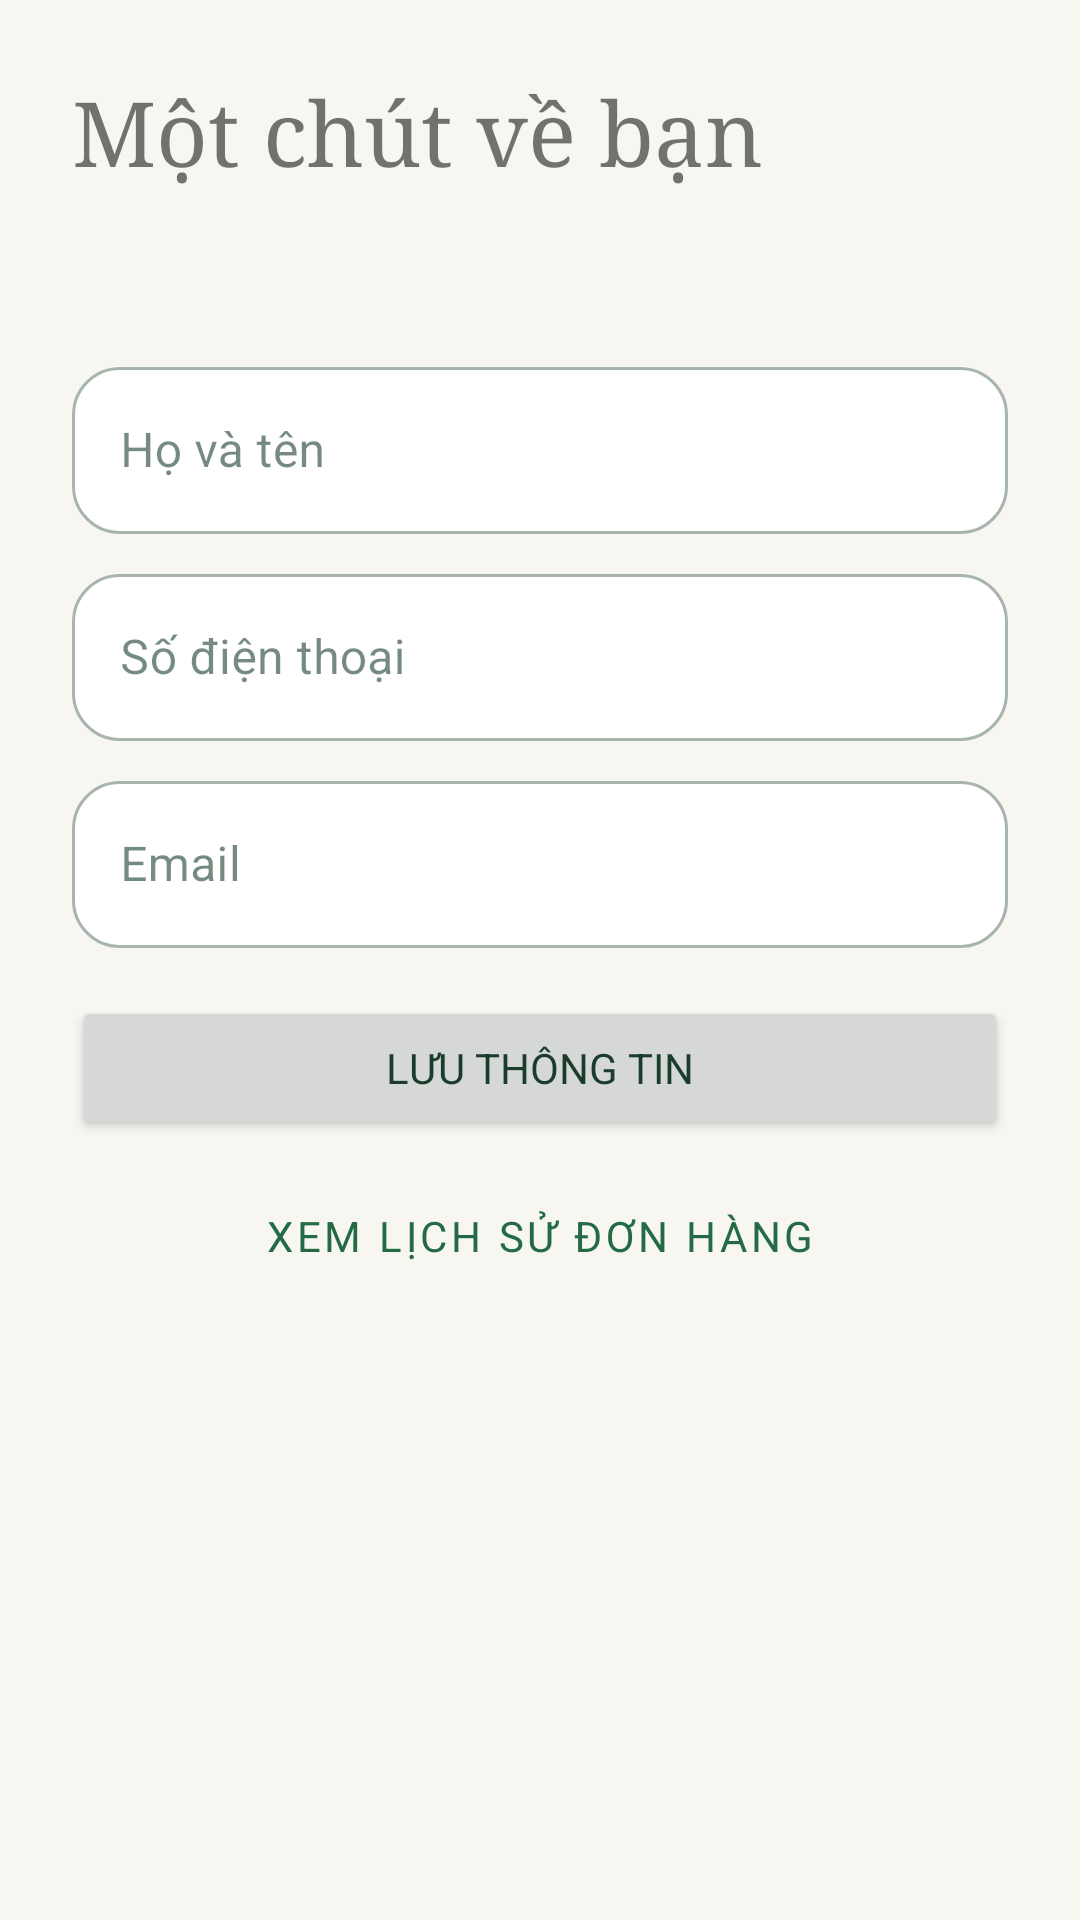

The Android layout XML behind this screen, and the referenced resources:
<!-- AndroidManifest.xml: application theme Theme.Bth2 -->
<!-- res/layout/activity_customer_profile.xml -->
<ScrollView xmlns:android="http://schemas.android.com/apk/res/android" android:layout_width="match_parent" android:layout_height="match_parent" android:background="@color/shop_bg">
    <LinearLayout android:layout_width="match_parent" android:layout_height="wrap_content" android:orientation="vertical" android:padding="24dp">
        <TextView android:layout_width="match_parent" android:layout_height="wrap_content" android:text="@string/shop_profile_heading" android:textSize="30sp" android:fontFamily="serif" android:layout_marginBottom="20dp" />
        <TextView android:id="@+id/textUsername" android:layout_width="wrap_content" android:layout_height="wrap_content" android:layout_marginBottom="12dp" android:textAppearance="?attr/textAppearanceSubtitle1" android:textStyle="bold" />
        <com.google.android.material.textfield.TextInputLayout android:layout_width="match_parent" android:layout_height="wrap_content" android:hint="@string/profile_full_name">
            <com.google.android.material.textfield.TextInputEditText android:id="@+id/inputFullName" android:layout_width="match_parent" android:layout_height="wrap_content" android:inputType="textPersonName|textCapWords" />
        </com.google.android.material.textfield.TextInputLayout>
        <com.google.android.material.textfield.TextInputLayout android:layout_width="match_parent" android:layout_height="wrap_content" android:layout_marginTop="8dp" android:hint="@string/profile_phone">
            <com.google.android.material.textfield.TextInputEditText android:id="@+id/inputPhone" android:layout_width="match_parent" android:layout_height="wrap_content" android:inputType="phone" />
        </com.google.android.material.textfield.TextInputLayout>
        <com.google.android.material.textfield.TextInputLayout android:layout_width="match_parent" android:layout_height="wrap_content" android:layout_marginTop="8dp" android:hint="@string/profile_email">
            <com.google.android.material.textfield.TextInputEditText android:id="@+id/inputEmail" android:layout_width="match_parent" android:layout_height="wrap_content" android:inputType="textEmailAddress" />
        </com.google.android.material.textfield.TextInputLayout>
        <Button android:id="@+id/buttonSaveProfile" android:layout_width="match_parent" android:layout_height="wrap_content" android:layout_marginTop="16dp" android:text="@string/profile_save" />
        <Button android:id="@+id/buttonOrderHistory" style="@style/Widget.MaterialComponents.Button.OutlinedButton" android:layout_width="match_parent" android:layout_height="wrap_content" android:layout_marginTop="8dp" android:text="@string/profile_view_orders" />
    </LinearLayout>
</ScrollView>
<!-- resources referenced by this layout -->
<resources>
  <color name="shop_bg">#F7F6F0</color>
  <string name="profile_email">Email</string>
  <string name="profile_full_name">Họ và tên</string>
  <string name="profile_phone">Số điện thoại</string>
  <string name="profile_save">Lưu thông tin</string>
  <string name="profile_view_orders">Xem lịch sử đơn hàng</string>
  <string name="shop_profile_heading">Một chút về bạn</string>
  <style name="Theme.Bth2" parent="Theme.MaterialComponents.DayNight.DarkActionBar">
          <item name="colorPrimary">@color/shop_green</item>
          <item name="colorPrimaryVariant">@color/shop_green</item>
          <item name="colorOnPrimary">@color/shop_surface</item>
          <item name="colorSecondary">@color/shop_green</item>
          <item name="colorSurface">@color/shop_surface</item>
          <item name="colorOnSurface">@color/shop_ink</item>
          <item name="android:colorBackground">@color/shop_bg</item>
          <item name="android:windowBackground">@color/shop_bg</item>
          <item name="android:textColorPrimary">@color/shop_ink</item>
          <item name="android:textColorSecondary">@color/shop_muted</item>
          <item name="android:fontFamily">sans-serif</item>
          <item name="android:statusBarColor">@color/shop_bg</item>
          <item name="android:navigationBarColor">@color/shop_bg</item>
          <item name="android:windowLightStatusBar">true</item>
          <item name="android:windowLightNavigationBar">true</item>
          <item name="materialButtonStyle">@style/ShopButton</item>
          <item name="textInputStyle">@style/ShopInput</item>
          <item name="actionBarStyle">@style/ShopActionBar</item>
          <item name="actionBarTheme">@style/ShopActionBarOverlay</item>
      </style>
  <color name="shop_green">#246B45</color>
  <color name="shop_surface">#FFFFFF</color>
  <color name="shop_ink">#193D2A</color>
  <color name="shop_muted">#66736A</color>
  <style name="ShopButton" parent="Widget.MaterialComponents.Button"><item name="cornerRadius">16dp</item><item name="android:minHeight">56dp</item><item name="android:textAllCaps">false</item><item name="android:textSize">16sp</item><item name="android:fontFamily">sans-serif-medium</item></style>
  <style name="ShopInput" parent="Widget.MaterialComponents.TextInputLayout.OutlinedBox"><item name="boxCornerRadiusTopStart">16dp</item><item name="boxCornerRadiusTopEnd">16dp</item><item name="boxCornerRadiusBottomStart">16dp</item><item name="boxCornerRadiusBottomEnd">16dp</item><item name="boxBackgroundColor">@color/shop_surface</item></style>
  <style name="ShopActionBar" parent="Widget.AppCompat.ActionBar.Solid"><item name="background">@color/shop_bg</item><item name="titleTextStyle">@style/ShopActionTitle</item><item name="elevation">0dp</item></style>
  <style name="ShopActionBarOverlay" parent="ThemeOverlay.AppCompat"><item name="colorControlNormal">@color/shop_ink</item><item name="android:textColorPrimary">@color/shop_ink</item></style>
  <style name="ShopActionTitle" parent="TextAppearance.AppCompat.Widget.ActionBar.Title"><item name="android:textColor">@color/shop_ink</item><item name="android:fontFamily">sans-serif-medium</item><item name="android:textSize">18sp</item></style>
</resources>
